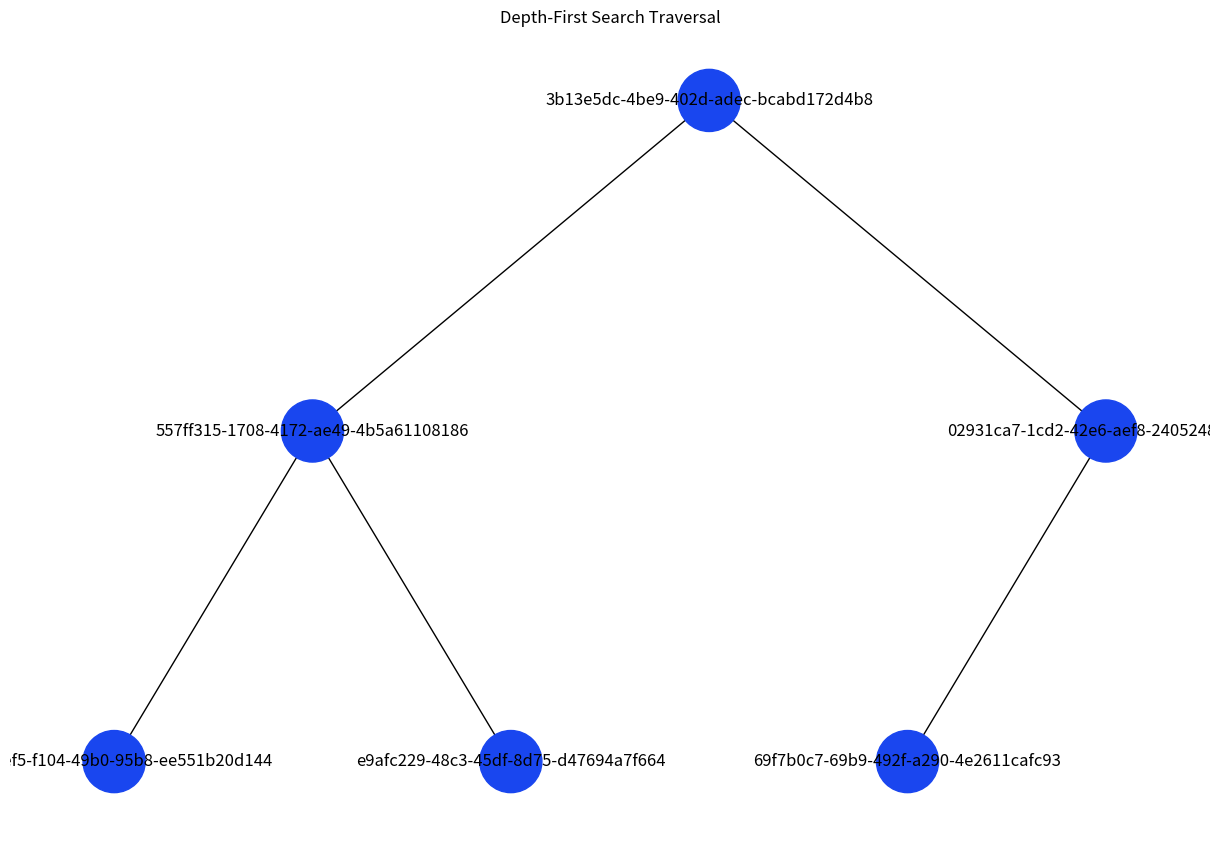
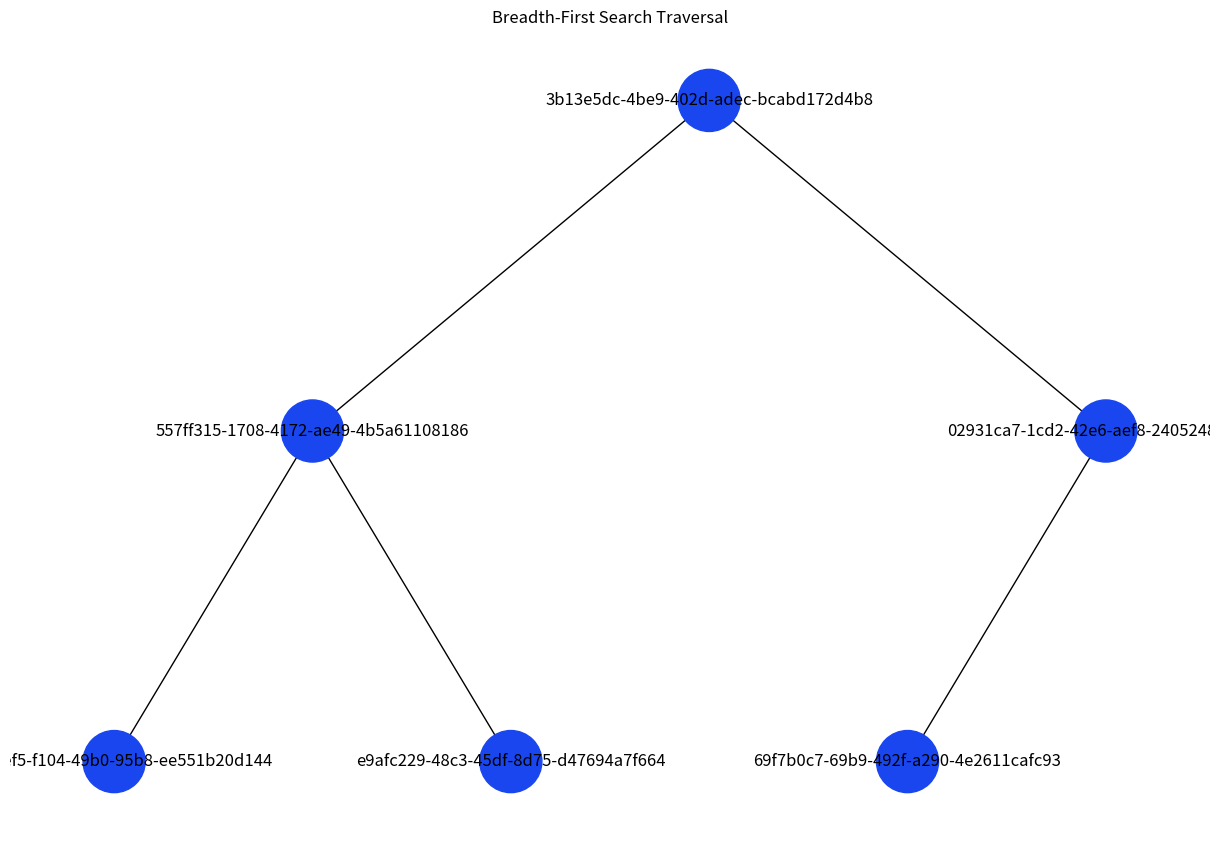

The script that saved these images, in order:
import uuid
import networkx as nx
import matplotlib.pyplot as plt

class Node:
    def __init__(self, key, color="skyblue"):
        self.left = None
        self.right = None
        self.val = key
        self.color = color  # Додатковий аргумент для зберігання кольору вузла
        self.id = str(uuid.uuid4())  # Унікальний ідентифікатор для кожного вузла

def add_edges(graph, node, pos, x=0, y=0, layer=1):
    if node is not None:
        graph.add_node(node.id, color=node.color, label=node.val)  # Використання id та збереження значення вузла
        if node.left:
            graph.add_edge(node.id, node.left.id)
            l = x - 1 / 2 ** layer
            pos[node.left.id] = (l, y - 1)
            l = add_edges(graph, node.left, pos, x=l, y=y - 1, layer=layer + 1)
        if node.right:
            graph.add_edge(node.id, node.right.id)
            r = x + 1 / 2 ** layer
            pos[node.right.id] = (r, y - 1)
            r = add_edges(graph, node.right, pos, x=r, y=y - 1, layer=layer + 1)
    return graph

def dfs_traversal(node, visited, colors):
    if node is None:
        return

    visited.add(node)
    color = generate_color(len(visited))
    colors[node.id] = color

    dfs_traversal(node.left, visited, colors)
    dfs_traversal(node.right, visited, colors)

def bfs_traversal(root):
    visited = set()
    queue = [root]
    colors = {}

    while queue:
        node = queue.pop(0)
        if node:
            visited.add(node)
            color = generate_color(len(visited))
            colors[node.id] = color

            if node.left:
                queue.append(node.left)
            if node.right:
                queue.append(node.right)

    return colors

def generate_color(step):
    # Генерування кольору на основі кроку обходу
    red = int(25 + step * 200 / 1000)  # Червоний
    green = int(70 + step * 150 / 1000)  # Зелений
    blue = int(240 - step * 140 / 1000)  # Синій
    return "#{:02X}{:02X}{:02X}".format(red, green, blue)

def visualize_tree_traversal(root):
    tree = nx.DiGraph()
    pos = {root.id: (0, 0)}
    tree = add_edges(tree, root, pos)

    plt.figure(figsize=(12, 8))

    # Візуалізація обходу у глибину
    dfs_colors = {}
    dfs_traversal(root, set(), dfs_colors)
    nx.draw(tree, pos=pos, node_color=[dfs_colors[node] for node in tree.nodes()], with_labels=True,
            arrows=False, node_size=2000, font_size=12, cmap=plt.cm.Blues, label='DFS Traversal')

    plt.title('Depth-First Search Traversal')
    plt.show()

    plt.figure(figsize=(12, 8))

    # Візуалізація обходу в ширину
    bfs_colors = bfs_traversal(root)
    nx.draw(tree, pos=pos, node_color=[bfs_colors[node] for node in tree.nodes()], with_labels=True,
            arrows=False, node_size=2000, font_size=12, cmap=plt.cm.Reds, label='BFS Traversal')

    plt.title('Breadth-First Search Traversal')
    plt.show()

# Створення дерева
root = Node(0)
root.left = Node(4)
root.left.left = Node(5)
root.left.right = Node(10)
root.right = Node(1)
root.right.left = Node(3)

# Відображення обходів дерева
visualize_tree_traversal(root)
